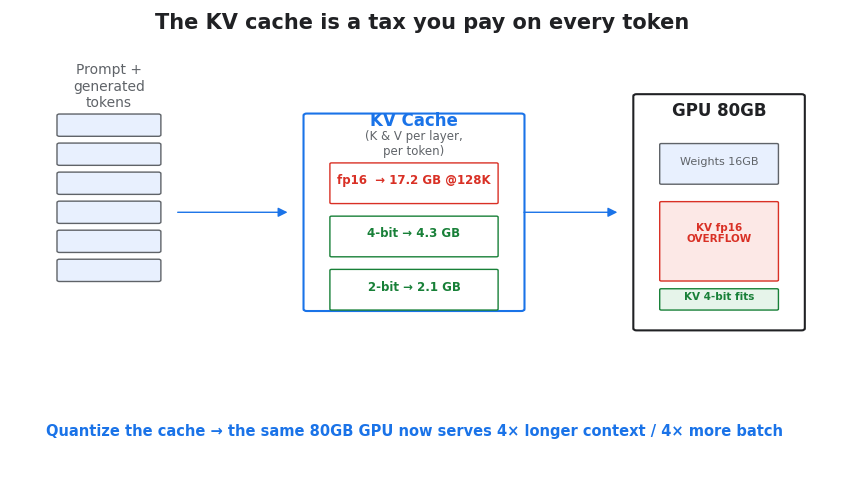

Generate this figure with matplotlib: (Note: this script raises an exception after producing the figure.)
import matplotlib
matplotlib.use("Agg")
import matplotlib.pyplot as plt
from matplotlib.patches import FancyBboxPatch, FancyArrowPatch
import numpy as np

ACCENT = "#1a73e8"
RED = "#d93025"
GREEN = "#188038"
GREY = "#5f6368"
LIGHT = "#e8f0fe"

plt.rcParams.update({"font.family": "DejaVu Sans", "font.size": 12})

# ---------- Diagram 1: the KV cache tax ----------
fig, ax = plt.subplots(figsize=(9, 5.2))
ax.set_xlim(0, 100); ax.set_ylim(0, 100); ax.axis("off")

ax.text(50, 96, "The KV cache is a tax you pay on every token", ha="center",
        fontsize=15, fontweight="bold", color="#202124")

# tokens
ax.text(12, 80, "Prompt +\ngenerated\ntokens", ha="center", fontsize=10, color=GREY)
for i, y in enumerate(range(74, 40, -6)):
    b = FancyBboxPatch((6, y), 12, 4, boxstyle="round,pad=0.3",
                       linewidth=1, edgecolor=GREY, facecolor=LIGHT)
    ax.add_patch(b)

# arrow tokens -> kv cache
ax.add_patch(FancyArrowPatch((20, 58), (34, 58), arrowstyle="-|>", mutation_scale=14, color=ACCENT))

# KV cache box (growing)
kv = FancyBboxPatch((36, 38), 26, 40, boxstyle="round,pad=0.4",
                    linewidth=1.5, edgecolor=ACCENT, facecolor="#fff")
ax.add_patch(kv)
ax.text(49, 76, "KV Cache", ha="center", fontweight="bold", color=ACCENT)
ax.text(49, 70, "(K & V per layer,\nper token)", ha="center", fontsize=8.5, color=GREY)
# stacked precision rows
rows = [("fp16  → 17.2 GB @128K", RED),
        ("4-bit → 4.3 GB", GREEN),
        ("2-bit → 2.1 GB", GREEN)]
for i, (t, c) in enumerate(rows):
    yy = 60 - i*11
    ax.add_patch(FancyBboxPatch((39, yy), 20, 8, boxstyle="round,pad=0.2",
                 linewidth=1, edgecolor=c, facecolor="#fff"))
    ax.text(49, yy+4, t, ha="center", fontsize=8.5, color=c, fontweight="bold")

# arrow -> gpu
ax.add_patch(FancyArrowPatch((62, 58), (74, 58), arrowstyle="-|>", mutation_scale=14, color=ACCENT))

# GPU memory
gpu = FancyBboxPatch((76, 34), 20, 48, boxstyle="round,pad=0.4",
                     linewidth=1.5, edgecolor="#202124", facecolor="#fff")
ax.add_patch(gpu)
ax.text(86, 78, "GPU 80GB", ha="center", fontweight="bold", color="#202124")
ax.add_patch(FancyBboxPatch((79, 64), 14, 8, boxstyle="round,pad=0.2",
             linewidth=1, edgecolor=GREY, facecolor=LIGHT))
ax.text(86, 68, "Weights 16GB", ha="center", fontsize=8, color=GREY)
# overflow bar (fp16)
ax.add_patch(FancyBboxPatch((79, 44), 14, 16, boxstyle="round,pad=0.2",
             linewidth=1, edgecolor=RED, facecolor="#fce8e6"))
ax.text(86, 52, "KV fp16\nOVERFLOW", ha="center", fontsize=7.5, color=RED, fontweight="bold")
# fit bar (4-bit)
ax.add_patch(FancyBboxPatch((79, 38), 14, 4, boxstyle="round,pad=0.2",
             linewidth=1, edgecolor=GREEN, facecolor="#e6f4ea"))
ax.text(86, 40, "KV 4-bit fits", ha="center", fontsize=7.5, color=GREEN, fontweight="bold")

ax.text(49, 12, "Quantize the cache → the same 80GB GPU now serves 4× longer context / 4× more batch",
        ha="center", fontsize=10.5, color=ACCENT, fontweight="bold")
fig.tight_layout()
fig.savefig("assets/kv_flow.png", dpi=140)
print("saved kv_flow.png")

# ---------- Diagram 2: asymmetric quantization ----------
fig, ax = plt.subplots(figsize=(9, 4.6))
ax.set_xlim(0, 100); ax.set_ylim(0, 100); ax.axis("off")
ax.text(50, 95, "Keys and values break differently — quantize them differently",
        ha="center", fontsize=14, fontweight="bold", color="#202124")

def draw_grid(x0, y0, title, highlight, label, color):
    ax.text(x0+13, y0+30, title, ha="center", fontweight="bold", color="#202124")
    # simple matrix of cells
    cols, rows = 13, 8
    cw, ch = 1.7, 2.4
    for r in range(rows):
        for c in range(cols):
            xx = x0 + c*cw
            yy = y0 - (r+1)*ch
            if (c, r) in highlight:
                fc = color; ec = color
            else:
                fc = "#f1f3f4"; ec = "#dadce0"
            ax.add_patch(plt.Rectangle((xx, yy), cw-0.15, ch-0.15, facecolor=fc, edgecolor=ec, lw=0.6))
    ax.text(x0+13, y0-rows*ch-4, label, ha="center", fontsize=9.5, color=color, fontweight="bold")

# Key cache: highlight a few fixed COLUMNS (channels) -> per-channel outliers
key_hl = {(3, r) for r in range(8)} | {(9, r) for r in range(8)}
draw_grid(4, 70, "Key cache", key_hl, "fixed outlier CHANNELS → quantize PER-CHANNEL", RED)

# Value cache: highlight a few ROWS (tokens) -> per-token
val_hl = {(c, 2) for c in range(13)} | {(c, 5) for c in range(13)}
draw_grid(56, 70, "Value cache", val_hl, "per-TOKEN outliers → quantize PER-TOKEN", GREEN)

ax.text(50, 6, "Naive uniform (per-token) key quantization → ~5× larger attention-score error",
        ha="center", fontsize=9.5, color=RED)
fig.tight_layout()
fig.savefig("assets/kv_asym.png", dpi=140)
print("saved kv_asym.png")
